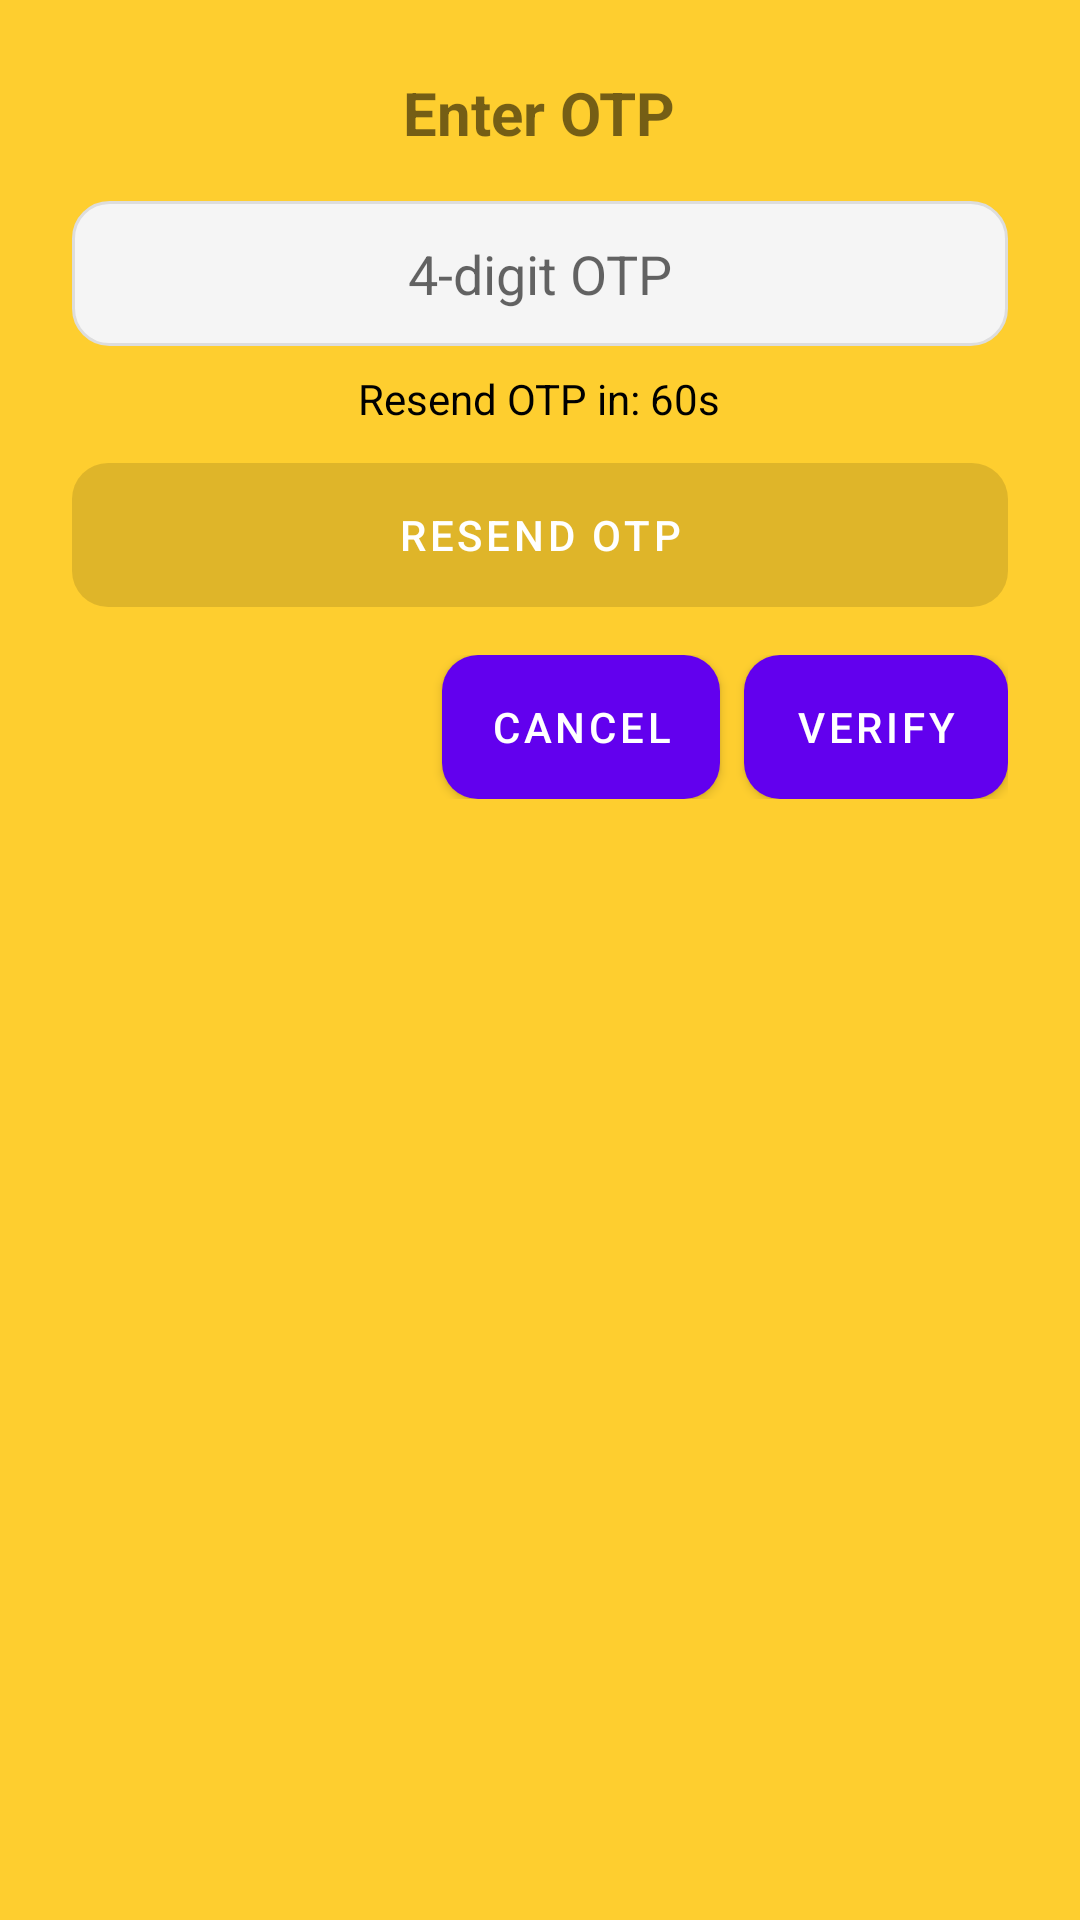

Produce the Android XML layout that renders to this screen, including the resource entries it uses.
<!-- AndroidManifest.xml: application theme Theme.Defecto -->
<!-- res/layout/dialog_otp.xml -->
<?xml version="1.0" encoding="utf-8"?>
<LinearLayout xmlns:android="http://schemas.android.com/apk/res/android"
    android:id="@+id/layoutOtpDialog"
    android:layout_width="match_parent"
    android:layout_height="match_parent"
    android:orientation="vertical"
    android:padding="24dp"
    android:background="@color/bg_main">

    <TextView
        android:id="@+id/tvOtpTitle"
        android:layout_width="wrap_content"
        android:layout_height="wrap_content"
        android:text="Enter OTP"
        android:textSize="20sp"
        android:textStyle="bold"
        android:layout_gravity="center_horizontal"
        android:paddingBottom="16dp" />

    <EditText
        android:id="@+id/etOtp"
        android:layout_width="match_parent"
        android:layout_height="wrap_content"
        android:hint="4-digit OTP"
        android:inputType="number"
        android:maxLength="4"
        android:gravity="center"
        android:background="@drawable/edit_text_background"
        android:padding="12dp" />

    <TextView
        android:id="@+id/tvOtpTimer"
        android:layout_width="wrap_content"
        android:layout_height="wrap_content"
        android:text="Resend OTP in: 60s"
        android:layout_gravity="center_horizontal"
        android:paddingTop="8dp"
        android:textColor="@color/black" />

    <Button
        android:id="@+id/btnResendOtp"
        android:layout_width="match_parent"
        android:layout_height="wrap_content"
        android:text="Resend OTP"
        android:enabled="false"
        android:background="@drawable/rounded_button"
        android:textColor="@color/white"
        android:layout_marginTop="12dp" />

    <LinearLayout
        android:layout_width="match_parent"
        android:layout_height="wrap_content"
        android:orientation="horizontal"
        android:gravity="end"
        android:layout_marginTop="16dp">

        <Button
            android:id="@+id/btnCancelOtp"
            android:layout_width="wrap_content"
            android:layout_height="wrap_content"
            android:text="Cancel"
            android:background="@drawable/rounded_button"
            android:textColor="@color/white"
            android:layout_marginEnd="8dp" />

        <Button
            android:id="@+id/btnVerifyOtp"
            android:layout_width="wrap_content"
            android:layout_height="wrap_content"
            android:text="Verify"
            android:background="@drawable/rounded_button"
            android:textColor="@color/white" />
    </LinearLayout>
</LinearLayout>
<!-- resources referenced by this layout -->
<resources>
  <color name="bg_main">#fece2f</color>
  <color name="black">#FF000000</color>
  <color name="white">#FFFFFFFF</color>
  <!-- drawable edit_text_background (drawable) -->
  <?xml version="1.0" encoding="utf-8"?>
  <shape xmlns:android="http://schemas.android.com/apk/res/android"
      android:shape="rectangle">
  
      <solid android:color="#F5F5F5" />
      <corners android:radius="12dp" />
      <stroke android:width="1dp" android:color="#DDDDDD" />
  </shape>
  <!-- drawable rounded_button (drawable) -->
  <shape xmlns:android="http://schemas.android.com/apk/res/android"
      android:shape="rectangle">
      <solid android:color="#6200EE" />
      <corners android:radius="12dp" />
  </shape>
  <style name="Theme.Defecto" parent="Theme.MaterialComponents.DayNight.NoActionBar">
          
          <item name="colorPrimary">@color/purple_500</item>
          <item name="colorPrimaryVariant">@color/purple_700</item>
          <item name="colorOnPrimary">@color/white</item>
          
          <item name="colorSecondary">@color/teal_200</item>
          <item name="colorSecondaryVariant">@color/teal_700</item>
          <item name="colorOnSecondary">@color/black</item>
          
          <item name="android:statusBarColor">?attr/colorPrimaryVariant</item>
          
      </style>
  <color name="purple_500">#FF6200EE</color>
  <color name="purple_700">#FF3700B3</color>
  <color name="teal_200">#FF03DAC5</color>
  <color name="teal_700">#FF018786</color>
</resources>
